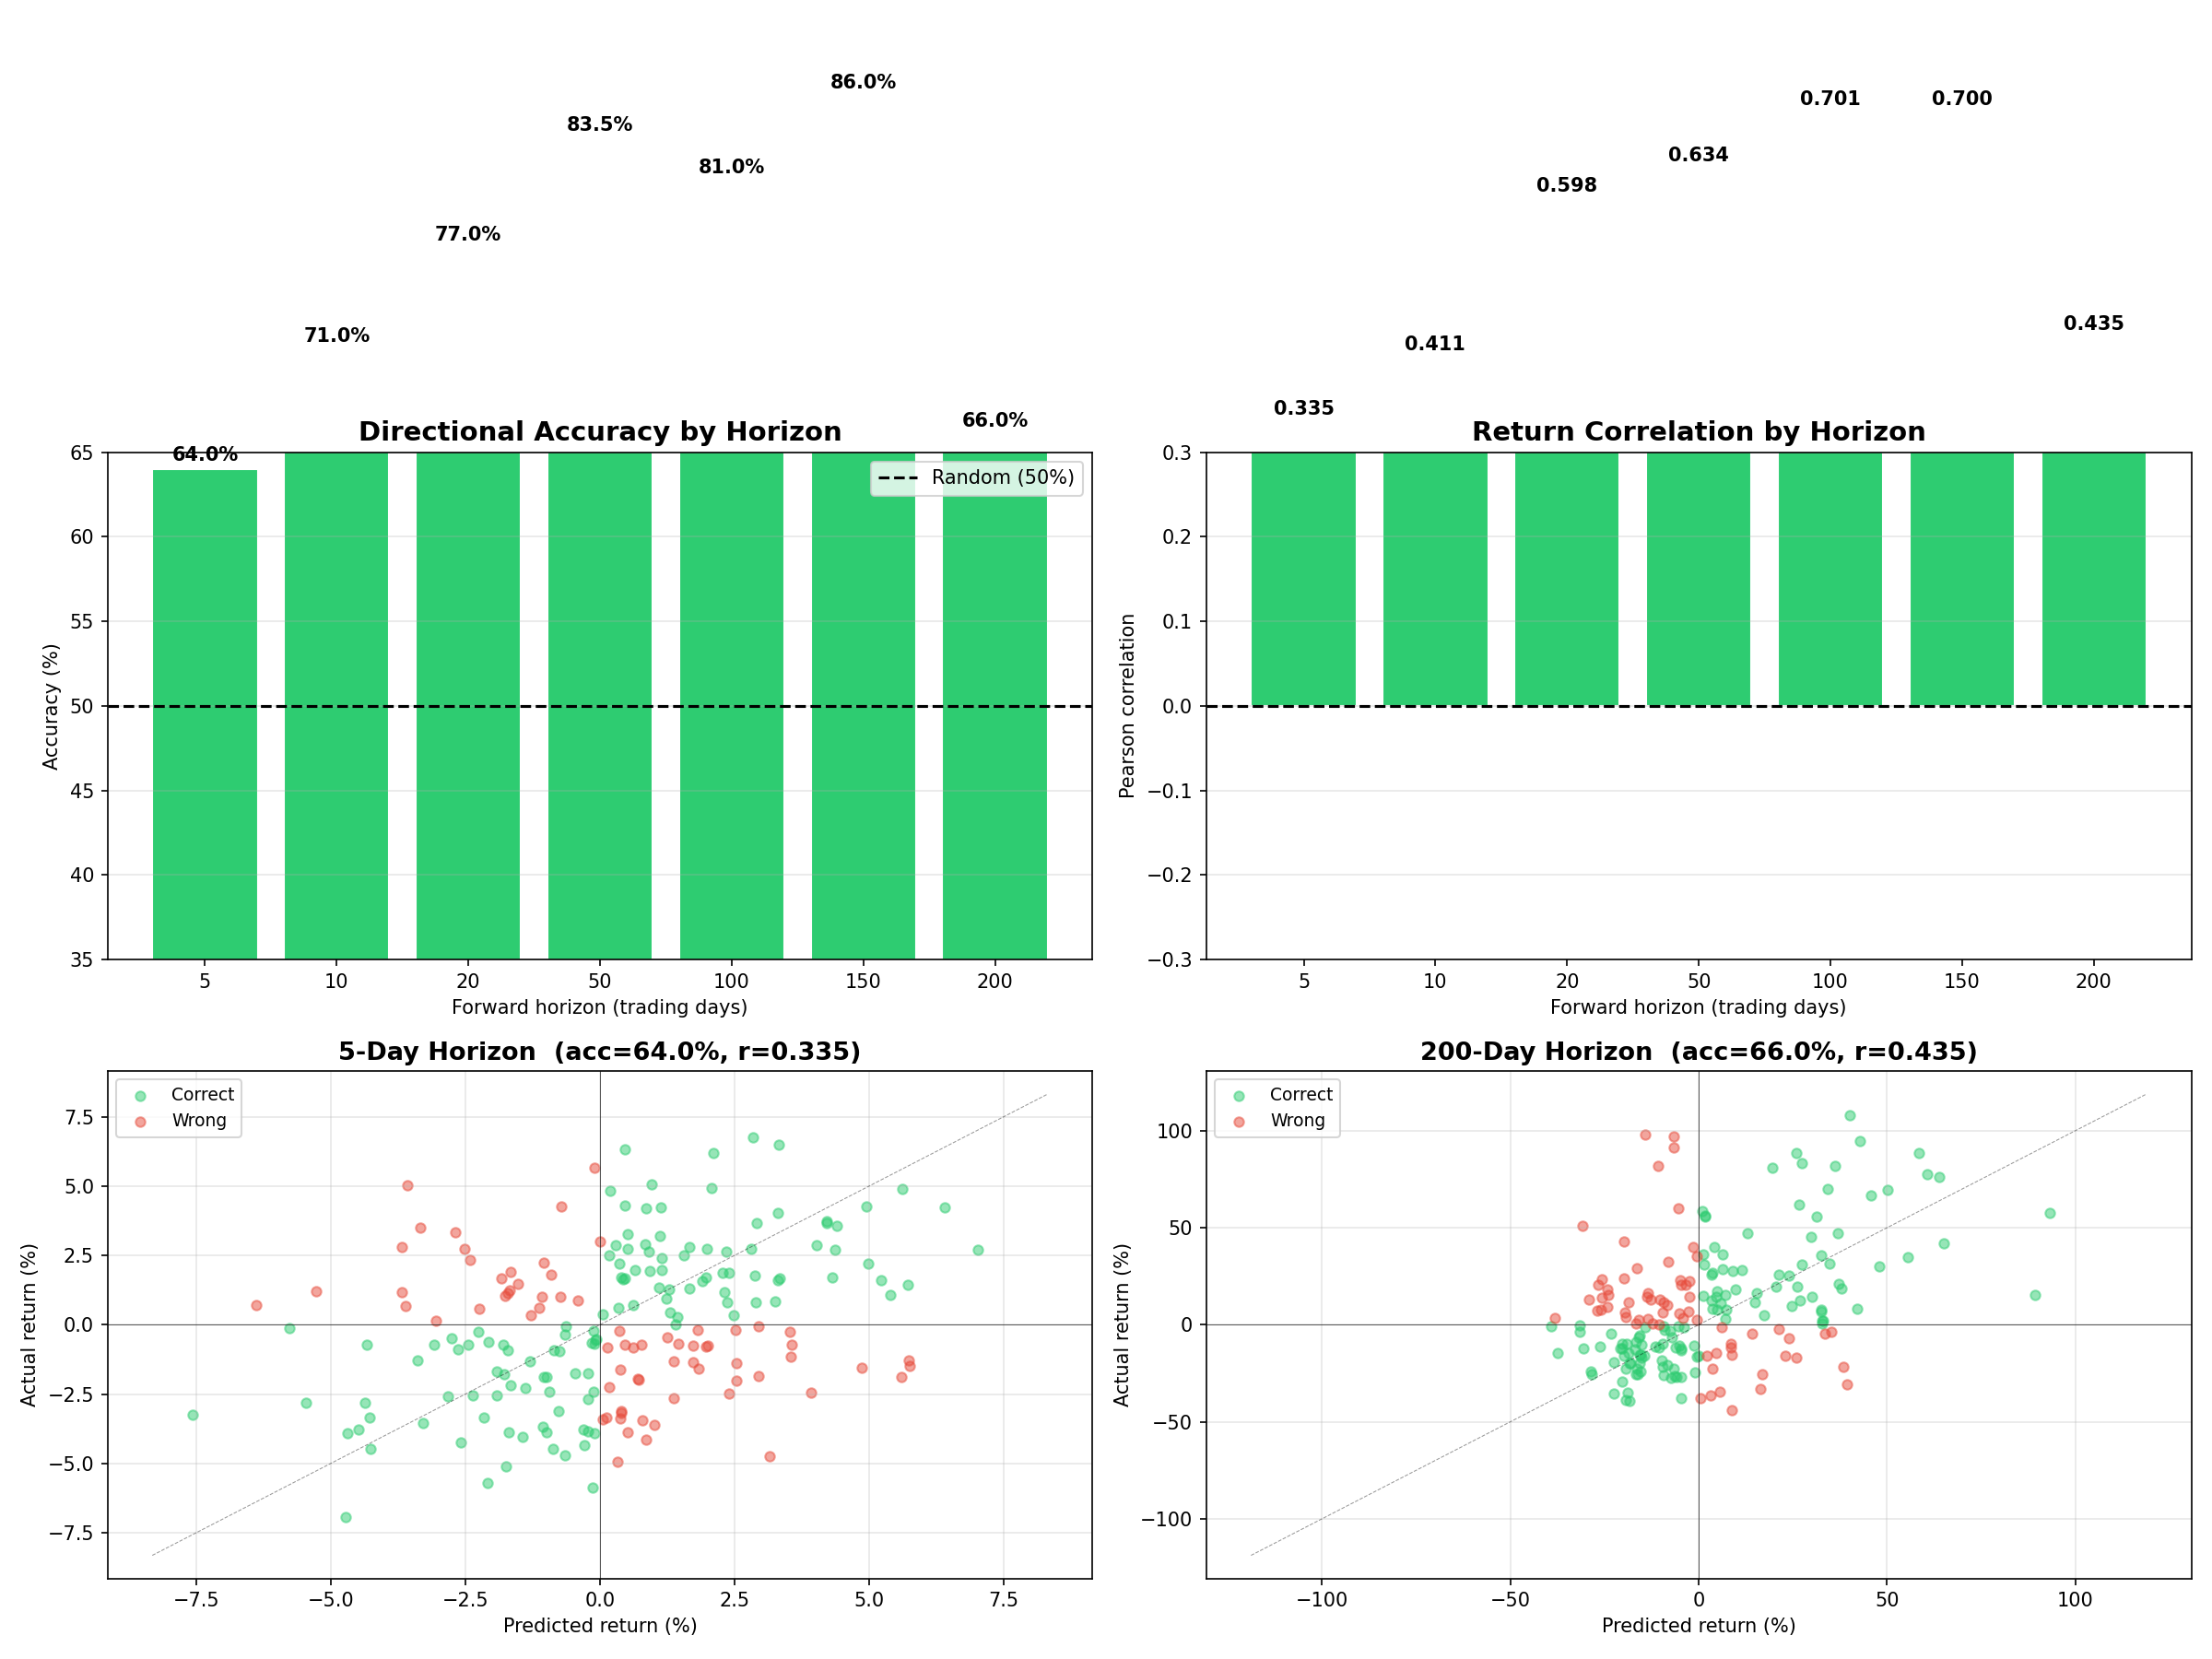

Generate this figure with Python:
import sys
import warnings
import numpy as np
import pandas as pd
import matplotlib
matplotlib.use('Agg')
import matplotlib.pyplot as plt

warnings.filterwarnings('ignore')

USE_SYNTHETIC = '--synthetic' in sys.argv

TICKER = 'GC=F'
DATE_START = '2000-01-01'
DATE_END = '2025-05-30'
WINDOW = 100
N_TESTS = 200

# test these forward horizons
HORIZONS = [5, 10, 20, 50, 100, 150, 200]

# =============================================================
# DATA
# =============================================================

def generate_synthetic_gold(start, end, seed=42):
    rng = np.random.default_rng(seed)
    dates = pd.bdate_range(start, end)
    n = len(dates)
    t = np.arange(n)
    trend = 0.0003
    cycle1 = 0.005 * np.sin(2 * np.pi * t / 250)
    cycle2 = 0.003 * np.sin(2 * np.pi * t / 60)
    vol = 0.012 * (1 + 0.5 * np.sin(2 * np.pi * t / 500))
    returns = trend + cycle1 + cycle2 + rng.normal(0, vol)
    close = 300.0 * np.exp(np.cumsum(returns))
    return pd.Series(close, index=dates, name='Close')


def fetch_data():
    if USE_SYNTHETIC:
        return generate_synthetic_gold(DATE_START, DATE_END)
    import yfinance as yf
    df = yf.download(TICKER, start=DATE_START, end=DATE_END, progress=False)
    if isinstance(df.columns, pd.MultiIndex):
        df.columns = df.columns.get_level_values(0)
    close = pd.to_numeric(df['Close'], errors='coerce').dropna()
    if isinstance(close, pd.DataFrame):
        close = close.iloc[:, 0]
    return close

# =============================================================
# PATTERN MATCHING
# =============================================================

def normalize(segment):
    std = np.std(segment)
    if std < 1e-10:
        return segment - np.mean(segment)
    return (segment - np.mean(segment)) / std


def find_best_match(prices, target_start, window, forward, min_gap=None):
    n = len(prices)
    target = normalize(prices[target_start:target_start + window])
    if min_gap is None:
        min_gap = window // 2
    search_end = target_start - min_gap

    best_corr = -1
    best_idx = -1
    for i in range(0, search_end - window + 1):
        candidate = normalize(prices[i:i + window])
        corr = np.corrcoef(target, candidate)[0, 1]
        if not np.isnan(corr) and corr > best_corr:
            best_corr = corr
            best_idx = i

    if best_idx < 0:
        return None

    fwd_start = best_idx + window
    fwd_end = min(fwd_start + forward, n)
    return {
        'correlation': best_corr,
        'forward': prices[fwd_start:fwd_end],
    }


def test_horizon(prices, window, forward, n_tests):
    n = len(prices)
    rng = np.random.default_rng(123)

    min_target = window * 3
    max_target = n - window - forward
    if max_target <= min_target:
        return None

    test_points = rng.choice(
        range(min_target, max_target),
        size=min(n_tests, max_target - min_target),
        replace=False,
    )

    results = []
    for t_start in test_points:
        t_end = t_start + window
        actual_fwd = prices[t_end:t_end + forward]
        if len(actual_fwd) < forward:
            continue
        actual_return = (actual_fwd[-1] - actual_fwd[0]) / actual_fwd[0]

        match = find_best_match(prices, t_start, window, forward)
        if match is None or len(match['forward']) < forward:
            continue

        fwd = match['forward']
        fwd_vals = fwd.values if hasattr(fwd, 'values') else fwd
        predicted_return = (fwd_vals[-1] - fwd_vals[0]) / fwd_vals[0]

        results.append({
            'actual': actual_return,
            'predicted': predicted_return,
            'corr': match['correlation'],
            'dir_correct': np.sign(actual_return) == np.sign(predicted_return),
        })

    return pd.DataFrame(results)

# =============================================================
# MAIN
# =============================================================

def main():
    print('=' * 60)
    print('Pattern Matching Across Multiple Time Horizons')
    print('=' * 60)
    if USE_SYNTHETIC:
        print('** Synthetic data **')

    prices_series = fetch_data()
    prices = prices_series.values
    print(f'{len(prices)} trading days of {TICKER}\n')

    all_results = {}
    print(f'{"Horizon":>10s}  {"Dir Acc":>8s}  {"Ret Corr":>9s}  '
          f'{"Avg Match":>10s}  {"Verdict"}')
    print('-' * 65)

    for fwd in HORIZONS:
        print(f'  Testing {fwd}d forward...', end='', flush=True)
        df = test_horizon(prices, WINDOW, fwd, N_TESTS)
        if df is None or len(df) == 0:
            print(' skipped (not enough data)')
            continue

        dir_acc = df['dir_correct'].mean() * 100
        ret_corr = np.corrcoef(df['actual'], df['predicted'])[0, 1]
        avg_match = df['corr'].mean()

        if dir_acc > 55:
            verdict = 'SIGNAL?'
        elif dir_acc > 52:
            verdict = 'Weak'
        elif dir_acc > 48:
            verdict = 'Noise'
        else:
            verdict = 'No signal'

        print(f'\r{fwd:>8d}d  {dir_acc:>7.1f}%  {ret_corr:>+8.3f}  '
              f'{avg_match:>9.3f}   {verdict}')

        all_results[fwd] = {
            'dir_acc': dir_acc,
            'ret_corr': ret_corr,
            'avg_match': avg_match,
            'df': df,
        }

    # plot
    if all_results:
        fig, axes = plt.subplots(2, 2, figsize=(16, 12))

        horizons = sorted(all_results.keys())
        dir_accs = [all_results[h]['dir_acc'] for h in horizons]
        ret_corrs = [all_results[h]['ret_corr'] for h in horizons]
        avg_matches = [all_results[h]['avg_match'] for h in horizons]

        # directional accuracy by horizon
        ax = axes[0, 0]
        colors = ['#2ecc71' if d > 52 else '#e74c3c' if d < 48 else '#95a5a6'
                  for d in dir_accs]
        bars = ax.bar([str(h) for h in horizons], dir_accs, color=colors,
                      edgecolor='white')
        ax.axhline(50, color='black', linewidth=1.5, linestyle='--',
                   label='Random (50%)')
        ax.set_title('Directional Accuracy by Horizon', fontsize=14,
                     fontweight='bold')
        ax.set_xlabel('Forward horizon (trading days)')
        ax.set_ylabel('Accuracy (%)')
        ax.set_ylim(35, 65)
        for bar, val in zip(bars, dir_accs):
            ax.text(bar.get_x() + bar.get_width()/2, val + 0.5,
                    f'{val:.1f}%', ha='center', fontsize=10, fontweight='bold')
        ax.legend(fontsize=10)
        ax.grid(alpha=0.3, axis='y')

        # return correlation by horizon
        ax = axes[0, 1]
        colors2 = ['#2ecc71' if r > 0.1 else '#e74c3c' if r < -0.1
                   else '#95a5a6' for r in ret_corrs]
        bars = ax.bar([str(h) for h in horizons], ret_corrs, color=colors2,
                      edgecolor='white')
        ax.axhline(0, color='black', linewidth=1.5, linestyle='--')
        ax.set_title('Return Correlation by Horizon', fontsize=14,
                     fontweight='bold')
        ax.set_xlabel('Forward horizon (trading days)')
        ax.set_ylabel('Pearson correlation')
        ax.set_ylim(-0.3, 0.3)
        for bar, val in zip(bars, ret_corrs):
            ax.text(bar.get_x() + bar.get_width()/2,
                    val + 0.01 if val >= 0 else val - 0.025,
                    f'{val:.3f}', ha='center', fontsize=10, fontweight='bold')
        ax.grid(alpha=0.3, axis='y')

        # scatter for shortest and longest horizon
        for idx, (ax_pos, h) in enumerate([(axes[1, 0], horizons[0]),
                                            (axes[1, 1], horizons[-1])]):
            ax = ax_pos
            df = all_results[h]['df']
            correct = df[df['dir_correct']]
            wrong = df[~df['dir_correct']]
            ax.scatter(correct['predicted'] * 100, correct['actual'] * 100,
                       color='#2ecc71', alpha=0.5, s=25, label='Correct')
            ax.scatter(wrong['predicted'] * 100, wrong['actual'] * 100,
                       color='#e74c3c', alpha=0.5, s=25, label='Wrong')
            lim = max(abs(df['actual']).max(), abs(df['predicted']).max()) * 110
            ax.plot([-lim, lim], [-lim, lim], 'k--', linewidth=0.5, alpha=0.4)
            ax.axhline(0, color='black', linewidth=0.3)
            ax.axvline(0, color='black', linewidth=0.3)
            dir_acc = all_results[h]['dir_acc']
            ret_corr = all_results[h]['ret_corr']
            ax.set_title(f'{h}-Day Horizon  (acc={dir_acc:.1f}%, '
                         f'r={ret_corr:.3f})', fontsize=13, fontweight='bold')
            ax.set_xlabel('Predicted return (%)')
            ax.set_ylabel('Actual return (%)')
            ax.legend(fontsize=9)
            ax.grid(alpha=0.3)

        plt.tight_layout()
        plt.savefig('pattern_horizons.png', dpi=150)
        print(f'\nSaved to pattern_horizons.png')

    print('\nDone.')


if __name__ == '__main__':
    main()
